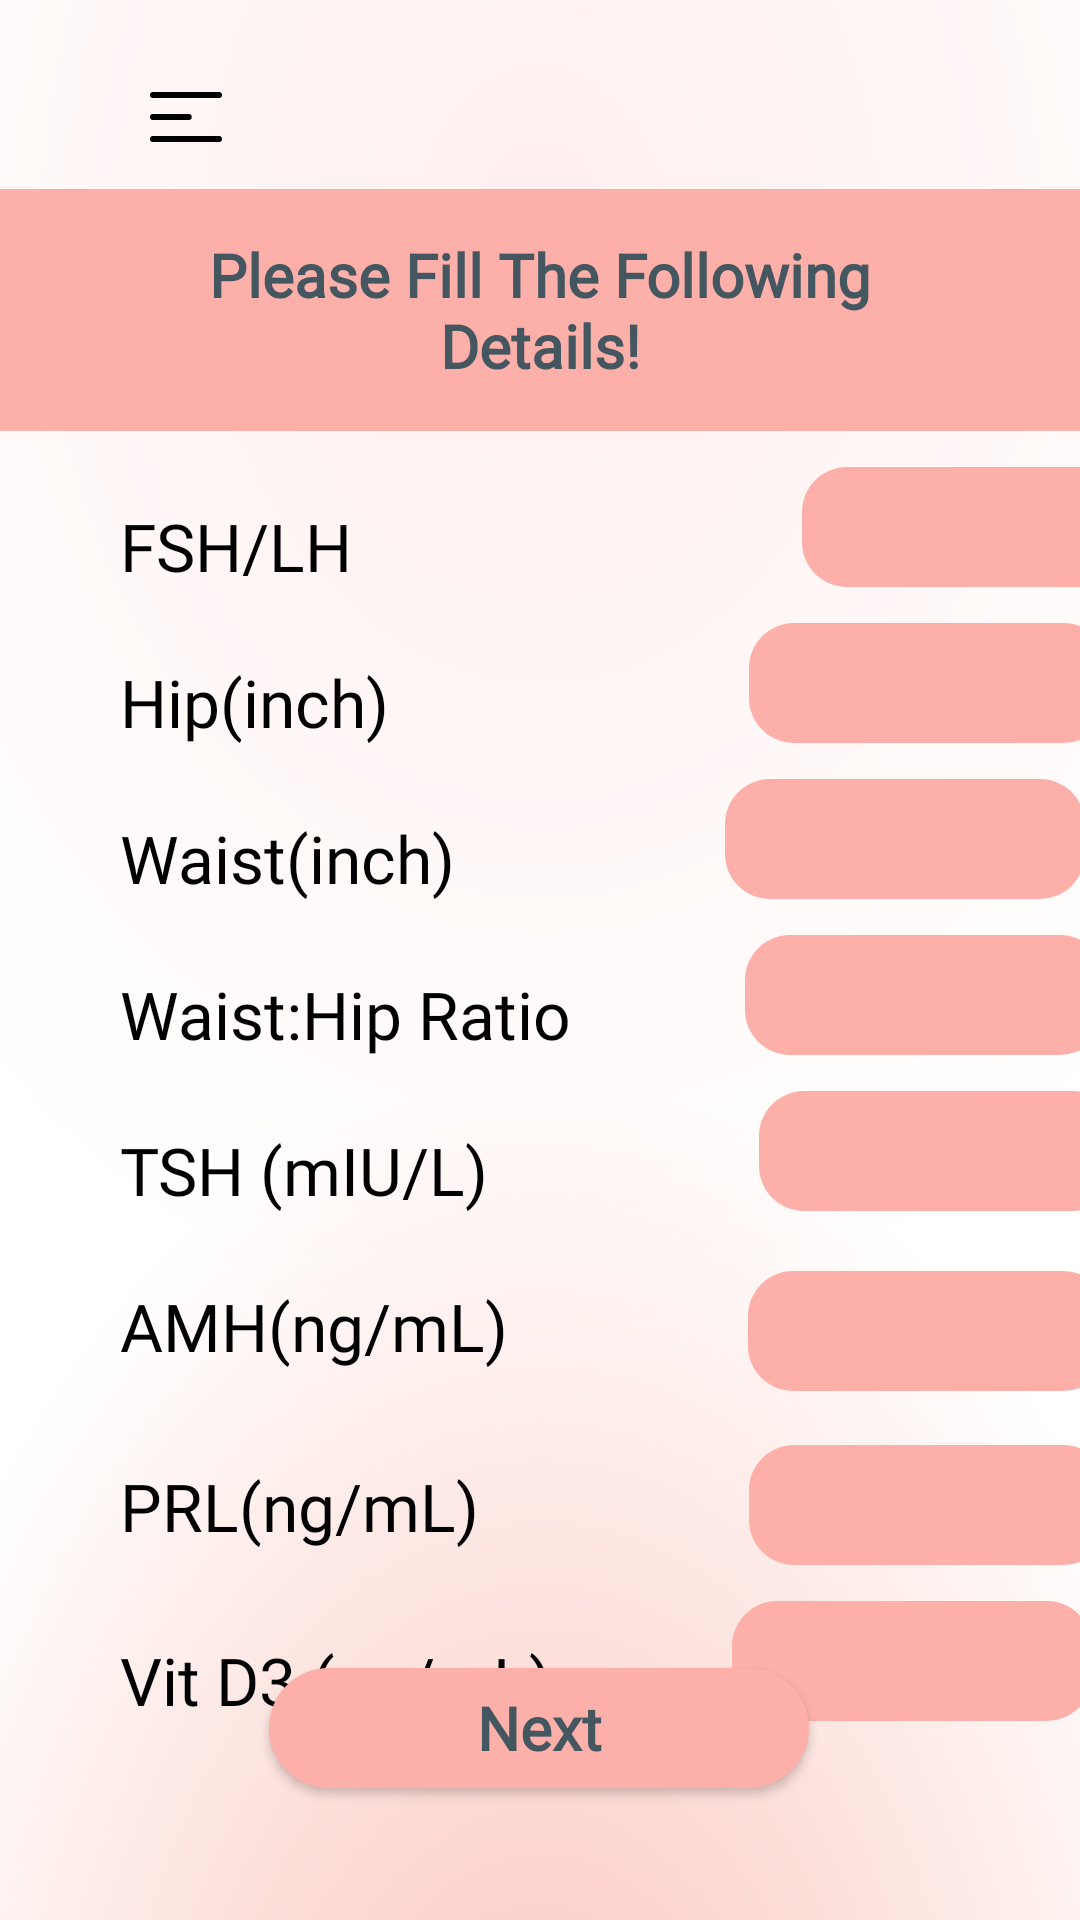

Reconstruct the res/layout file that produces this screen, plus the resources it refers to.
<!-- AndroidManifest.xml: application theme Theme.Utopia -->
<!-- res/layout/activity_question4.xml -->
<?xml version="1.0" encoding="utf-8"?>
<androidx.constraintlayout.widget.ConstraintLayout xmlns:android="http://schemas.android.com/apk/res/android"
    xmlns:app="http://schemas.android.com/apk/res-auto"
    xmlns:tools="http://schemas.android.com/tools"
    android:layout_width="match_parent"
    android:layout_height="match_parent"
    android:background="@drawable/quesstion_bg"
    tools:context=".questions.QuestionActivity1">
    <ImageButton
        android:id="@+id/hamburgerImageButton"
        style="?android:attr/borderlessButtonStyle"
        android:layout_width="wrap_content"
        android:layout_height="wrap_content"
        android:layout_alignParentStart="true"
        android:layout_marginStart="18dp"
        android:layout_marginTop="15dp"
        app:layout_constraintTop_toTopOf="parent"
        app:layout_constraintStart_toStartOf="parent"
        android:src="@drawable/ic_hamburger_black" />
    <LinearLayout
        android:id="@+id/linear"
        android:layout_width="match_parent"
        android:layout_height="wrap_content"
        android:background="#FDB0AA"
        android:orientation="horizontal"
        app:layout_constraintStart_toStartOf="parent"
        app:layout_constraintTop_toBottomOf="@+id/hamburgerImageButton"
        app:layout_constraintEnd_toEndOf="parent"
        >
        <TextView
            android:id="@+id/textView"
            android:layout_width="match_parent"
            android:layout_height="wrap_content"
            android:layout_marginStart="40dp"
            android:layout_marginTop="15dp"
            android:layout_marginBottom="15dp"
            android:layout_marginEnd="40dp"
            android:fontFamily="@font/poppins_medium"
            android:text="Please Fill The Following Details!"
            android:textAlignment="center"
            android:textColor="#445660"
            android:textSize="20dp"
            android:textStyle="bold" />
    </LinearLayout>


    <LinearLayout
        android:id="@+id/q1"
        android:layout_width="match_parent"
        android:layout_height="wrap_content"
        android:orientation="horizontal"
        android:layout_marginStart="40dp"
        app:layout_constraintTop_toBottomOf="@+id/linear"
        app:layout_constraintStart_toStartOf="parent">

        <TextView
            android:id="@+id/textView3"
            android:layout_width="wrap_content"
            android:layout_height="wrap_content"
            android:layout_marginTop="20dp"
            android:fontFamily="@font/poppins_medium"
            android:textColor="@color/black"
            android:textSize="22dp"
            android:text="FSH/LH"
            android:layout_marginRight="150dp"/>

        <EditText
            android:id="@+id/answer17"
            android:layout_width="120dp"
            android:layout_height="40dp"
            android:layout_marginTop="12dp"
            android:background="@drawable/button_bg"
            android:textColor="@color/black"
            android:fontFamily="@font/poppins_medium"
            android:paddingStart="9dp"/>
    </LinearLayout>
    <LinearLayout
        android:id="@+id/q2"
        android:layout_width="match_parent"
        android:layout_height="wrap_content"
        android:orientation="horizontal"
        android:layout_marginStart="40dp"
        app:layout_constraintTop_toBottomOf="@+id/q1"
        app:layout_constraintStart_toStartOf="parent">

        <TextView
            android:id="@+id/textView4"
            android:layout_width="wrap_content"
            android:layout_height="wrap_content"
            android:layout_marginTop="20dp"
            android:layout_marginRight="120dp"
            android:fontFamily="@font/poppins_medium"
            android:text="Hip(inch)"
            android:textColor="@color/black"
            android:textSize="22dp" />

        <EditText
            android:id="@+id/answer18"
            android:layout_width="120dp"
            android:layout_height="40dp"
            android:layout_marginTop="12dp"
            android:background="@drawable/button_bg"
            android:textColor="@color/black"
            android:fontFamily="@font/poppins_medium"
            android:paddingStart="9dp" />
    </LinearLayout>

    <LinearLayout
        android:id="@+id/q3"
        android:layout_width="match_parent"
        android:layout_height="wrap_content"
        android:orientation="horizontal"
        android:layout_marginStart="40dp"
        app:layout_constraintTop_toBottomOf="@+id/q2"
        app:layout_constraintStart_toStartOf="parent">

        <TextView
            android:id="@+id/textView5"
            android:layout_width="wrap_content"
            android:layout_height="wrap_content"
            android:layout_marginTop="20dp"
            android:fontFamily="@font/poppins_medium"
            android:textColor="@color/black"
            android:textSize="22dp"
            android:text="Waist(inch)"
            android:layout_marginRight="90dp" />

        <EditText
            android:id="@+id/answer19"
            android:layout_width="120dp"
            android:layout_height="40dp"
            android:layout_marginTop="12dp"
            android:background="@drawable/button_bg"
            android:textColor="@color/black"
            android:fontFamily="@font/poppins_medium"
            android:paddingStart="9dp"/>
    </LinearLayout>
    <LinearLayout
        android:id="@+id/q4"
        android:layout_width="match_parent"
        android:layout_height="wrap_content"
        android:orientation="horizontal"
        android:layout_marginStart="40dp"
        app:layout_constraintTop_toBottomOf="@+id/q3"
        app:layout_constraintStart_toStartOf="parent">

        <TextView
            android:id="@+id/textView7"
            android:layout_width="wrap_content"
            android:layout_height="wrap_content"
            android:layout_marginTop="20dp"
            android:fontFamily="@font/poppins_medium"
            android:textColor="@color/black"
            android:textSize="22dp"
            android:text="Waist:Hip Ratio"
            android:layout_marginRight="58dp"/>

        <EditText
            android:id="@+id/answer20"
            android:layout_width="120dp"
            android:layout_height="40dp"
            android:layout_marginTop="12dp"
            android:background="@drawable/button_bg"
            android:textColor="@color/black"
            android:fontFamily="@font/poppins_medium"
            android:paddingStart="9dp" />
    </LinearLayout>
    <LinearLayout
        android:id="@+id/q5"
        android:layout_width="match_parent"
        android:layout_height="wrap_content"
        android:orientation="horizontal"
        android:layout_marginStart="40dp"
        app:layout_constraintTop_toBottomOf="@+id/q4"
        app:layout_constraintStart_toStartOf="parent">

        <TextView
            android:id="@+id/textView8"
            android:layout_width="wrap_content"
            android:layout_height="wrap_content"
            android:layout_marginTop="20dp"
            android:layout_marginRight="90dp"
            android:fontFamily="@font/poppins_medium"
            android:text="TSH (mIU/L)"
            android:textColor="@color/black"
            android:textSize="22dp" />

        <EditText
            android:id="@+id/answer21"
            android:layout_width="120dp"
            android:layout_height="40dp"
            android:layout_marginTop="12dp"
            android:background="@drawable/button_bg"
            android:textColor="@color/black"
            android:fontFamily="@font/poppins_medium"
            android:paddingStart="9dp" />
    </LinearLayout>
    <LinearLayout
        android:id="@+id/q6"
        android:layout_width="match_parent"
        android:layout_height="wrap_content"
        android:orientation="horizontal"
        android:layout_marginStart="40dp"
        app:layout_constraintTop_toBottomOf="@+id/q5"
        app:layout_constraintStart_toStartOf="parent">

        <TextView
            android:id="@+id/textView9"
            android:layout_width="wrap_content"
            android:layout_height="wrap_content"
            android:layout_marginTop="20dp"
            android:layout_marginRight="80dp"
            android:fontFamily="@font/poppins_medium"
            android:text="AMH(ng/mL)"
            android:textColor="@color/black"
            android:textSize="22dp" />

        <EditText
            android:id="@+id/answer22"
            android:layout_width="120dp"
            android:layout_height="40dp"
            android:layout_marginTop="20dp"
            android:background="@drawable/button_bg"
            android:textColor="@color/black"
            android:fontFamily="@font/poppins_medium"
            android:paddingStart="9dp" />
    </LinearLayout>
    <LinearLayout
        android:id="@+id/q7"
        android:layout_width="match_parent"
        android:layout_height="wrap_content"
        android:orientation="horizontal"
        android:layout_marginStart="40dp"
        app:layout_constraintTop_toBottomOf="@+id/q6"
        app:layout_constraintStart_toStartOf="parent">

        <TextView
            android:id="@+id/textView10"
            android:layout_width="wrap_content"
            android:layout_height="wrap_content"
            android:layout_marginTop="20dp"
            android:layout_marginRight="90dp"
            android:fontFamily="@font/poppins_medium"
            android:text="PRL(ng/mL)"
            android:textColor="@color/black"
            android:textSize="22dp" />

        <EditText
            android:id="@+id/answer23"
            android:layout_width="120dp"
            android:layout_height="40dp"
            android:layout_marginTop="18dp"
            android:background="@drawable/button_bg"
            android:textColor="@color/black"
            android:fontFamily="@font/poppins_medium"
            android:paddingStart="9dp" />
    </LinearLayout>

    <LinearLayout
        android:id="@+id/q8"
        android:layout_width="match_parent"
        android:layout_height="wrap_content"
        android:orientation="horizontal"
        android:layout_marginStart="40dp"
        app:layout_constraintTop_toBottomOf="@+id/q7"
        app:layout_constraintStart_toStartOf="parent">

        <TextView
            android:id="@+id/textView11"
            android:layout_width="wrap_content"
            android:layout_height="wrap_content"
            android:layout_marginTop="20dp"
            android:layout_marginRight="60dp"
            android:fontFamily="@font/poppins_medium"
            android:text="Vit D3 (ng/mL)"
            android:textColor="@color/black"
            android:textSize="22dp" />

        <EditText
            android:id="@+id/answer24"
            android:layout_width="120dp"
            android:layout_height="40dp"
            android:layout_marginTop="12dp"
            android:background="@drawable/button_bg"
            android:textColor="@color/black"
            android:fontFamily="@font/poppins_medium"
            android:paddingStart="9dp"/>
    </LinearLayout>

    <androidx.appcompat.widget.AppCompatButton
        android:id="@+id/button"
        android:layout_width="180dp"
        android:layout_height="40dp"
        android:layout_marginBottom="44dp"
        android:textStyle="bold"
        android:background="@drawable/question_button"
        android:fontFamily="@font/montserrat"
        android:text="Next"
        android:textAllCaps="false"
        android:textSize="20dp"
        android:textColor="#445660"
        app:layout_constraintBottom_toBottomOf="parent"
        app:layout_constraintEnd_toEndOf="parent"
        app:layout_constraintHorizontal_bias="0.498"
        app:layout_constraintStart_toStartOf="parent" />



</androidx.constraintlayout.widget.ConstraintLayout>
<!-- resources referenced by this layout -->
<resources>
  <!-- drawable button_bg (drawable) -->
  <?xml version="1.0" encoding="utf-8"?>
  <shape xmlns:android="http://schemas.android.com/apk/res/android"
      android:shape="rectangle" android:padding="10dp">
      
      <solid android:color="#FDB0AA"/>
      <corners android:radius="15dp"/>
  </shape>
  <!-- drawable ic_hamburger_black (drawable-v24) -->
  <vector xmlns:android="http://schemas.android.com/apk/res/android"
      android:width="24dp"
      android:height="17dp"
      android:viewportWidth="24"
      android:viewportHeight="17">
    <path
        android:pathData="M1,8.3333H12.9014M1,1H23M1,15.6667H23"
        android:strokeLineJoin="round"
        android:strokeWidth="2"
        android:fillColor="#00000000"
        android:strokeColor="#000000"
        android:strokeLineCap="round"/>
  </vector>
  <!-- drawable quesstion_bg: png bitmap (drawable-v24, 686691 bytes) -->
  <!-- drawable question_button (drawable) -->
  <?xml version="1.0" encoding="utf-8"?>
  <shape xmlns:android="http://schemas.android.com/apk/res/android"
      android:shape="rectangle" android:padding="10dp">
      
      <solid android:color="#FDB0AA"/>
      <corners android:radius="30dp"/>
  </shape>
  <style name="Theme.Utopia" parent="Theme.MaterialComponents.DayNight.NoActionBar">
          
          <item name="colorPrimary">@color/purple_500</item>
          <item name="colorPrimaryVariant">@color/purple_700</item>
          <item name="colorOnPrimary">@color/white</item>
          
          <item name="colorSecondary">@color/teal_200</item>
          <item name="colorSecondaryVariant">@color/teal_700</item>
          <item name="colorOnSecondary">@color/black</item>
          
          <item name="android:statusBarColor" tools:targetApi="l">?attr/colorPrimaryVariant</item>
          
      </style>
  <!-- not gathered from this repository: default colours our renderer supplied (Android Studio template values) -->
  <color name="purple_500">#FF6200EE</color>
  <color name="purple_700">#FF3700B3</color>
  <color name="teal_200">#FF03DAC5</color>
  <color name="teal_700">#FF018786</color>
  <color name="black">#FF000000</color>
  <color name="white">#FFFFFFFF</color>
</resources>
